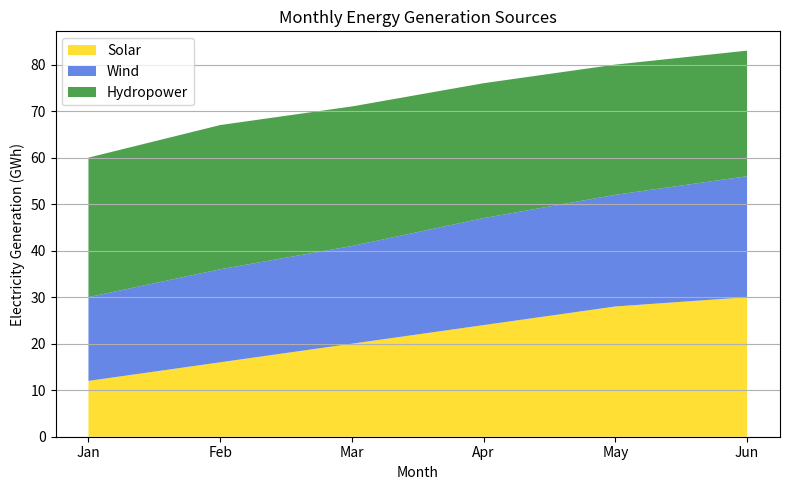

Recreate this plot in Python.
#import library
import matplotlib.pyplot as plt

#define datasets
months = [
    "Jan",
    "Feb",
    "Mar",
    "Apr",
    "May",
    "Jun"
]

solar = [
    12,
    16,
    20,
    24,
    28,
    30
]

wind = [
    18,
    20,
    21,
    23,
    24,
    26
]

hydro = [
    30,
    31,
    30,
    29,
    28,
    27
]

#define fig and plot size
fig, ax = plt.subplots(figsize=(8, 5))

#define stack plot
ax.stackplot(
    months,
    solar,
    wind,
    hydro,
    labels=["Solar", "Wind", "Hydropower"],
    colors=["gold", "royalblue", "forestgreen"],
    alpha=0.8
)

#define title and label
ax.set_title("Monthly Energy Generation Sources")
ax.set_xlabel("Month")
ax.set_ylabel("Electricity Generation (GWh)")

#enable grid
ax.grid(True, axis="y")

#define legend
ax.legend(loc="upper left")

#show
plt.tight_layout()
plt.show()
